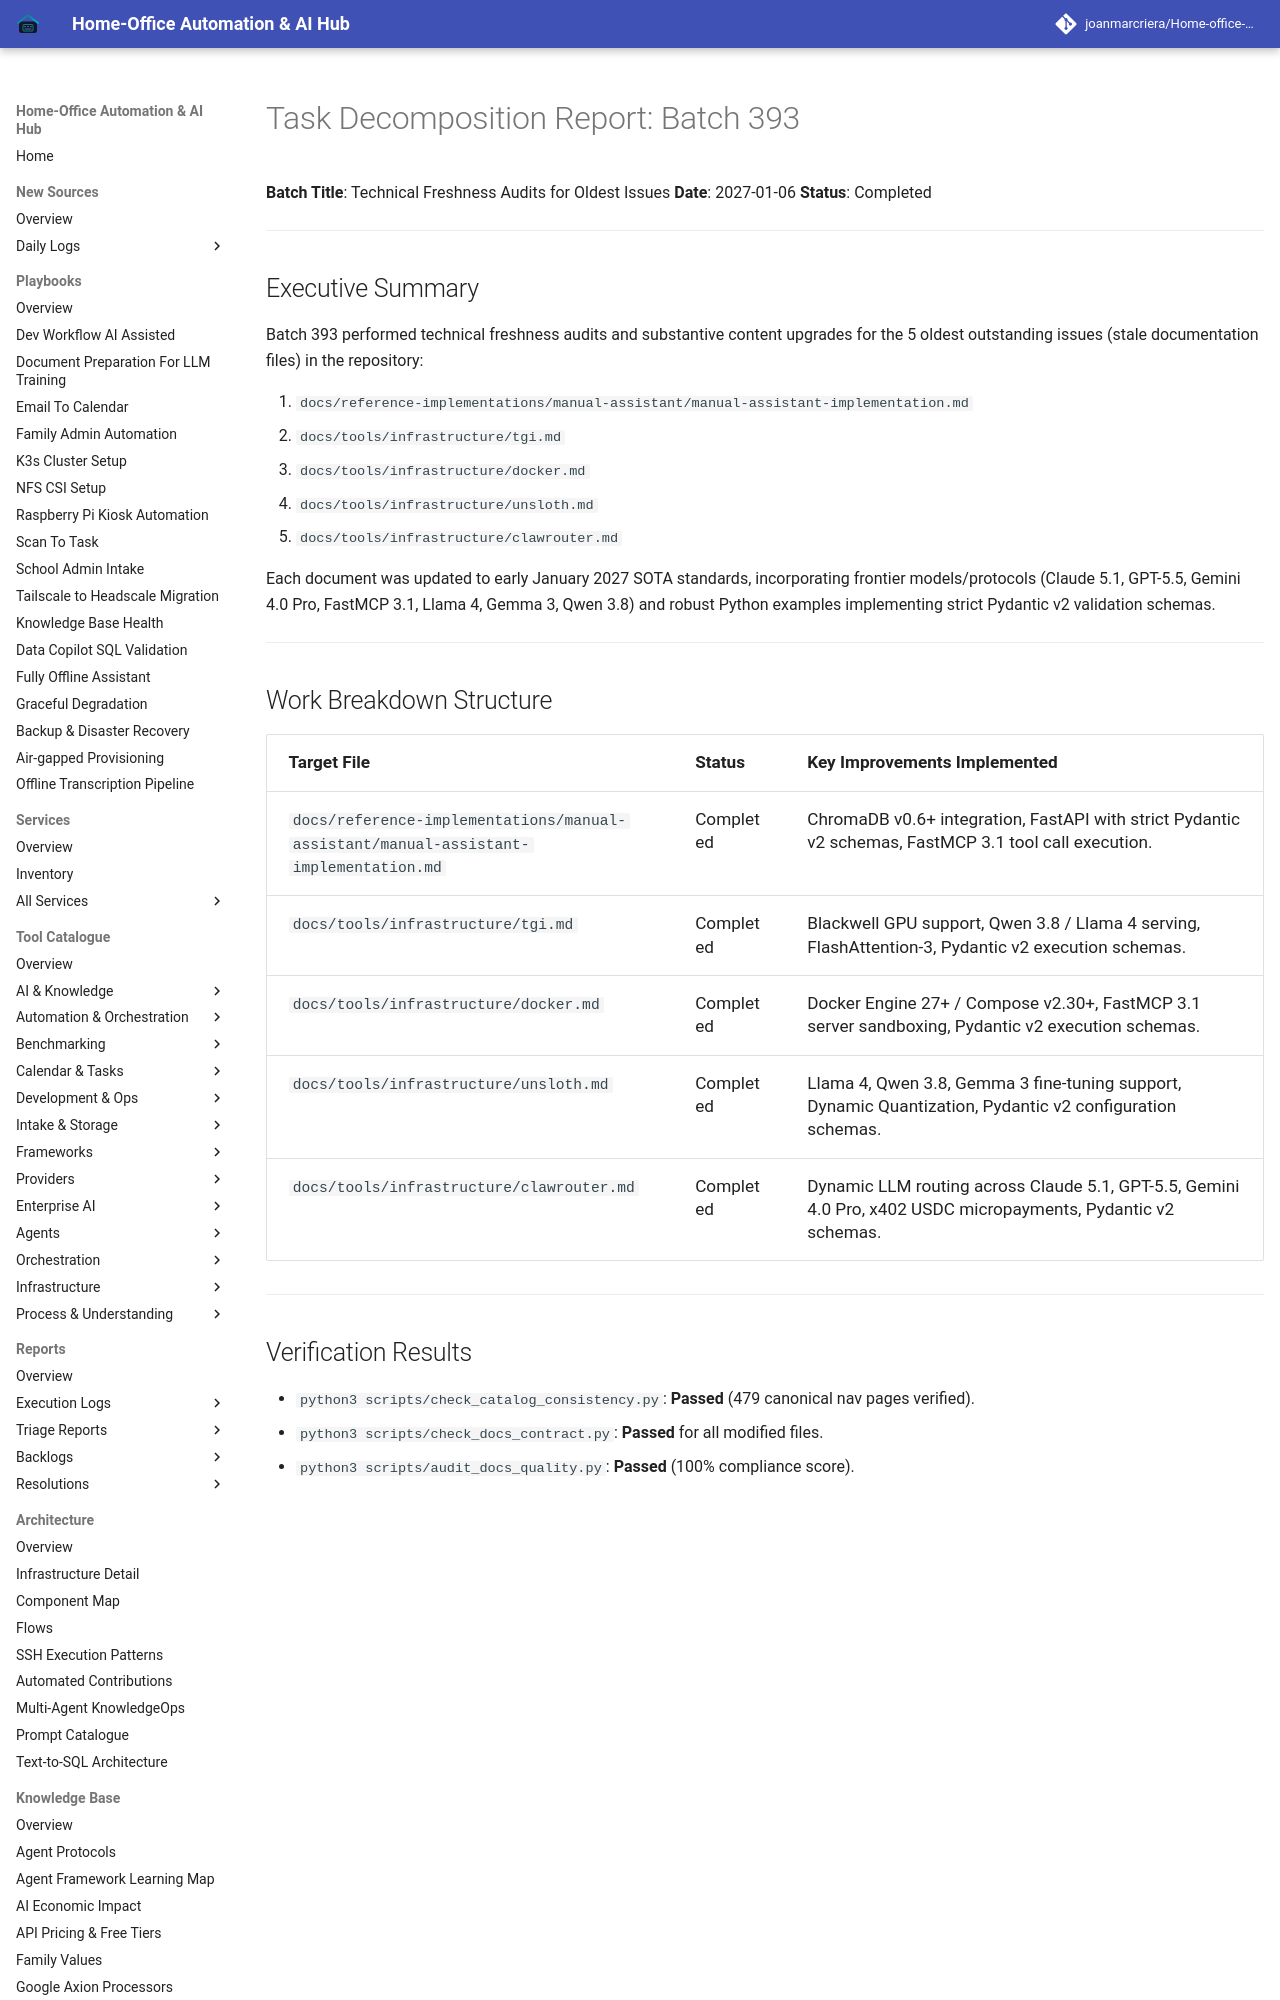

repository: joanmarcriera/Home-office-automations · page: reports/task-decomposition-batch-393/index.html · generator: mkdocs

# Task Decomposition Report: Batch 393

**Batch Title**: Technical Freshness Audits for Oldest Issues
**Date**: 2027-01-06
**Status**: Completed

---

## Executive Summary

Batch 393 performed technical freshness audits and substantive content upgrades for the 5 oldest outstanding issues (stale documentation files) in the repository:

1. `docs/reference-implementations/manual-assistant/manual-assistant-implementation.md`
2. `docs/tools/infrastructure/tgi.md`
3. `docs/tools/infrastructure/docker.md`
4. `docs/tools/infrastructure/unsloth.md`
5. `docs/tools/infrastructure/clawrouter.md`

Each document was updated to early January 2027 SOTA standards, incorporating frontier models/protocols (Claude 5.1, GPT-5.5, Gemini 4.0 Pro, FastMCP 3.1, Llama 4, Gemma 3, Qwen 3.8) and robust Python examples implementing strict Pydantic v2 validation schemas.

---
